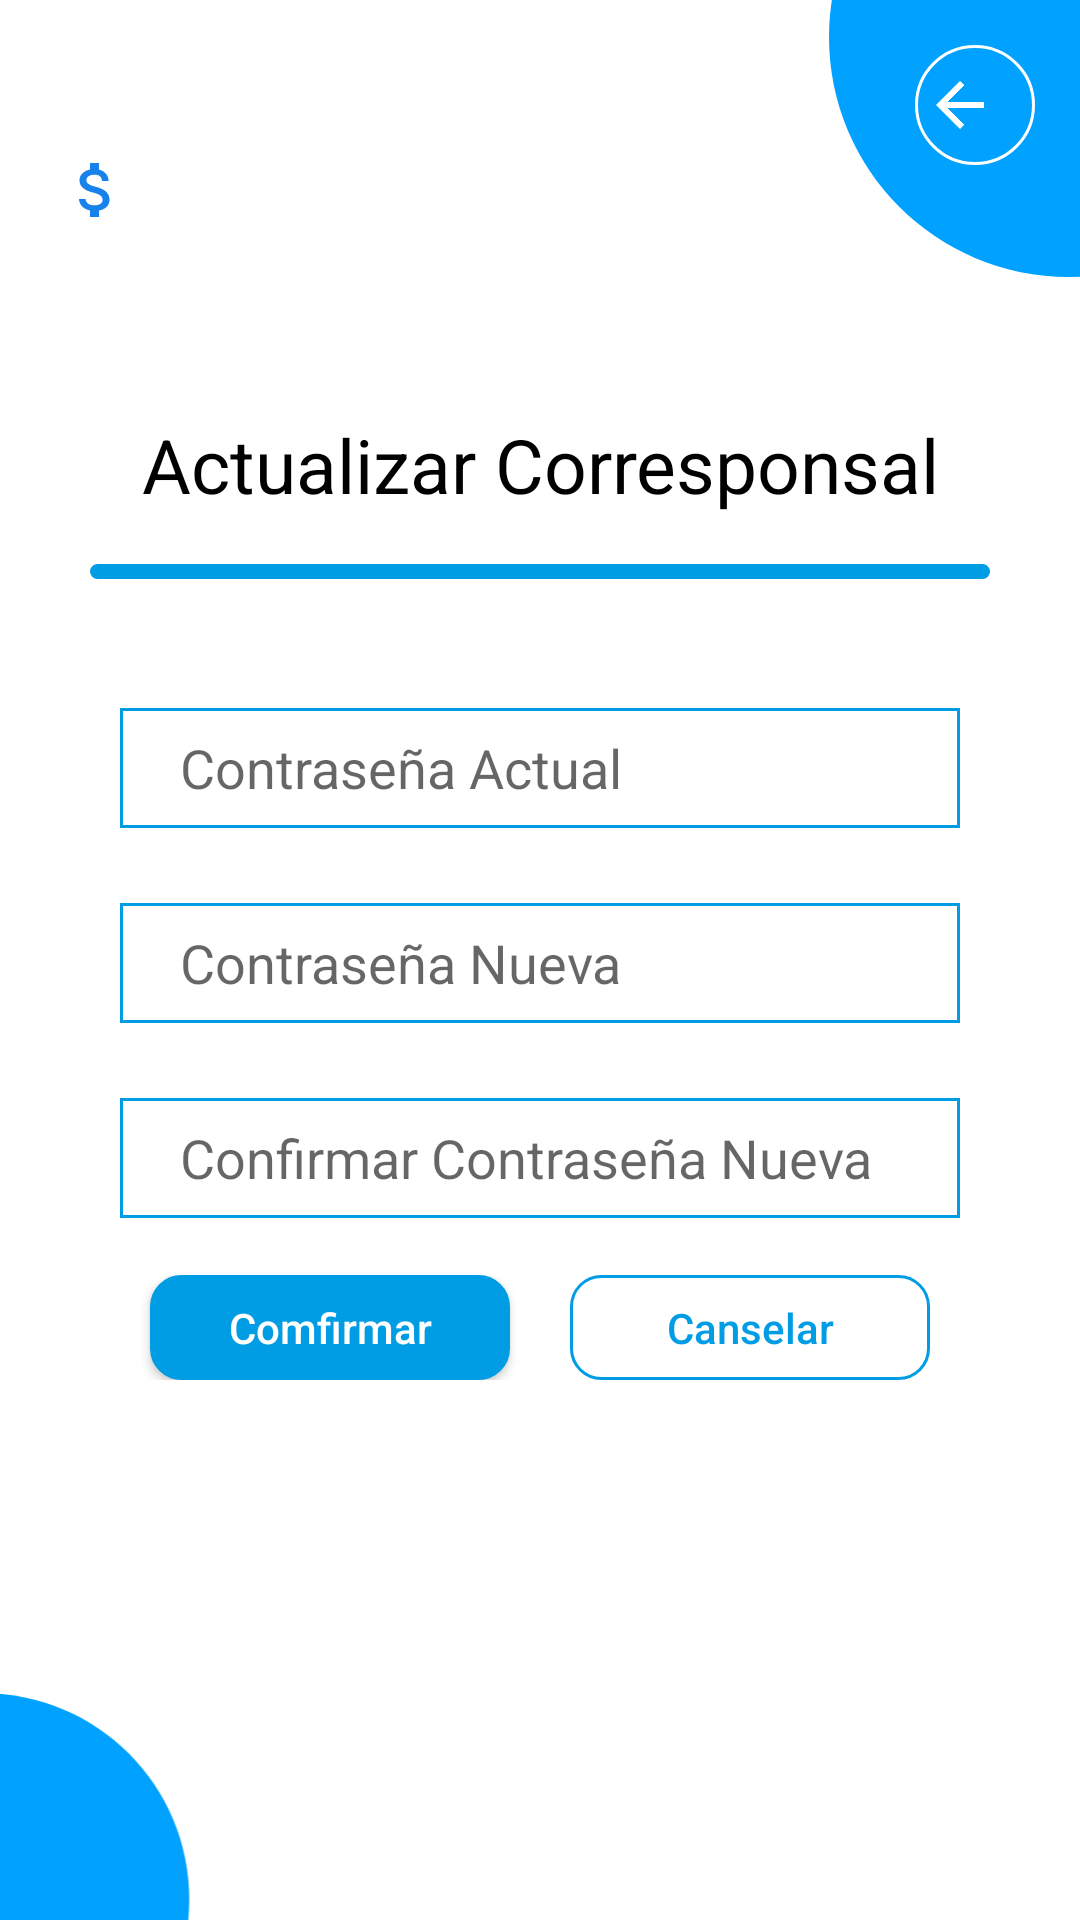

This screen was rendered from an Android layout file. Write that file and the resources it references.
<!-- AndroidManifest.xml: application theme Theme.Corresponsal -->
<!-- res/layout/activity_actualizar_corr.xml -->
<?xml version="1.0" encoding="utf-8"?>
<RelativeLayout xmlns:android="http://schemas.android.com/apk/res/android"
    xmlns:tools="http://schemas.android.com/tools"
    android:layout_width="match_parent"
    android:layout_height="match_parent"
    tools:context=".NuevoCorresponsal">


    <include
        layout="@layout/activity_plantilla_general"
        android:layout_width="match_parent"
        android:layout_height="match_parent" />

    <TextView
        android:id="@+id/textView2"
        android:layout_width="match_parent"
        android:layout_height="40dp"
        android:layout_alignParentTop="true"
        android:layout_marginTop="138dp"
        android:text="@string/actualizarTitulo"
        android:textAlignment="center"
        android:textColor="@color/black"
        android:textSize="25sp" />

    <View
        android:layout_width="match_parent"
        android:layout_height="5dp"
        android:layout_below="@+id/textView2"
        android:layout_marginHorizontal="30dp"
        android:layout_marginTop="10dp"
        android:background="@drawable/plantilla1azul" />

    <EditText
        android:id="@+id/PasswordActual"
        android:layout_width="match_parent"
        android:layout_height="40dp"
        android:layout_below="@+id/textView2"
        android:layout_marginHorizontal="40dp"
        android:layout_marginTop="58dp"
        android:hint="Contraseña Actual"
        android:background="@drawable/plantilla1"
        android:ems="10"
        android:inputType="textPersonName"
        android:paddingLeft="20dp" />


    <EditText
        android:id="@+id/PasswordNueva"
        android:layout_width="match_parent"
        android:layout_height="40dp"
        android:layout_below="@+id/PasswordActual"
        android:layout_marginHorizontal="40dp"
        android:layout_marginTop="25dp"
        android:background="@drawable/plantilla1"
        android:ems="10"
        android:hint="Contraseña Nueva"
        android:inputType="textPersonName"
        android:paddingLeft="20dp" />

    <EditText
        android:id="@+id/ConfirmarPassword"
        android:layout_width="match_parent"
        android:layout_height="40dp"
        android:layout_below="@+id/PasswordNueva"
        android:layout_marginHorizontal="40dp"
        android:layout_marginTop="25dp"
        android:background="@drawable/plantilla1"
        android:ems="10"
        android:hint="Confirmar Contraseña Nueva"
        android:inputType="textPersonName"
        android:paddingLeft="20dp" />

    <LinearLayout
        android:layout_width="match_parent"
        android:layout_height="wrap_content"
        android:layout_alignParentBottom="true"
        android:layout_marginHorizontal="40dp"
        android:layout_marginBottom="180dp">


        <androidx.constraintlayout.utils.widget.MotionButton
            android:id="@+id/confirmarActCorr"
            android:layout_width="wrap_content"
            android:layout_height="35dp"
            android:layout_marginHorizontal="10dp"
            android:layout_weight="1"
            android:background="@drawable/plantilla1azul"
            android:text="@string/AdminCrearClienteBtnConfirmar"
            android:textColor="@color/white" />

        <androidx.constraintlayout.utils.widget.MotionButton
            android:id="@+id/canselaActCorr"
            android:layout_width="wrap_content"
            android:layout_height="35dp"
            android:layout_marginHorizontal="10dp"
            android:layout_weight="1"
            android:background="@drawable/plantilla1azul2"
            android:text="@string/AdminCrearClienteBtnCanselar"
            android:textColor="@color/azul_def" />
    </LinearLayout>

</RelativeLayout>
<!-- res/layout/activity_plantilla_general.xml (included above) -->
<?xml version="1.0" encoding="utf-8"?>
<RelativeLayout xmlns:android="http://schemas.android.com/apk/res/android"
    xmlns:app="http://schemas.android.com/apk/res-auto"
    android:id="@+id/plantilla"
    xmlns:tools="http://schemas.android.com/tools"
    android:layout_width="match_parent"
    android:layout_height="match_parent"
    tools:context=".plantillaGeneral">


    <ImageView
        android:id="@+id/imageView21"
        android:layout_width="205dp"
        android:layout_height="192dp"
        android:layout_alignParentTop="true"
        android:layout_alignParentEnd="true"
        android:layout_marginTop="-84dp"
        android:layout_marginEnd="-99dp"
        app:srcCompat="@drawable/ic_circle2" />

    <ImageView
        android:id="@+id/imageView31"
        android:layout_width="178dp"
        android:layout_height="165dp"
        android:layout_alignParentStart="true"
        android:layout_alignParentBottom="true"
        android:layout_marginStart="-95dp"
        android:layout_marginBottom="-76dp"
        app:srcCompat="@drawable/ic_circle2" />

    <TextView
        android:id="@+id/plantillaNomCorresponsal"
        android:layout_width="wrap_content"
        android:layout_height="wrap_content"
        android:layout_alignParentStart="true"
        android:layout_alignParentTop="true"
        android:layout_marginStart="0dp"
        android:layout_marginTop="0dp"
        android:layout_marginEnd="0dp"
        android:layout_toStartOf="@+id/imageView21"
        android:paddingLeft="20dp"
        android:textAllCaps="true"
        android:textColor="@color/azul_def"
        android:textSize="35dp"
        android:textStyle="bold" />

    <TextView
        android:id="@+id/plantillaSaldoCorresponsal"
        android:layout_width="wrap_content"
        android:layout_height="wrap_content"
        android:layout_below="@+id/plantillaNomCorresponsal"
        android:layout_alignEnd="@+id/plantillaNomCorresponsal"
        android:layout_alignParentStart="true"
        android:layout_marginStart="0dp"
        android:layout_marginTop="0dp"
        android:layout_marginEnd="0dp"
        android:drawableLeft="@drawable/ic_money2"
        android:paddingLeft="20dp"
        android:textColor="@color/azul_def"
        android:textSize="25dp" />

    <TextView
        android:id="@+id/plantillaNCuenta"
        android:layout_width="305dp"
        android:layout_height="wrap_content"
        android:layout_below="@+id/plantillaSaldoCorresponsal"
        android:layout_alignEnd="@+id/plantillaSaldoCorresponsal"
        android:layout_alignParentStart="true"
        android:layout_marginStart="0dp"
        android:layout_marginTop="0dp"
        android:layout_marginEnd="0dp"
        android:drawableLeft="@drawable/ic_numeral"
        android:paddingLeft="20dp"
        android:textColor="@color/azul_def"
        android:textSize="20dp" />

    <ImageButton
        android:id="@+id/CorrOpciones"
        android:layout_width="40dp"
        android:layout_height="40dp"
        android:layout_alignParentTop="true"
        android:layout_alignParentEnd="true"
        android:layout_marginTop="15dp"
        android:layout_marginEnd="15dp"
        android:background="#00FFFFFF"
        app:srcCompat="@drawable/ic_baseline" />

    <ImageButton
        android:id="@+id/CorrAtras"
        android:layout_width="40dp"
        android:layout_height="40dp"
        android:layout_alignParentTop="true"
        android:layout_alignParentEnd="true"
        android:layout_marginTop="15dp"
        android:layout_marginEnd="15dp"
        android:background="@drawable/plantilla4"
        app:srcCompat="@drawable/ic_back" />



</RelativeLayout>
<!-- resources referenced by this layout -->
<resources>
  <color name="azul_def">#009CE4</color>
  <color name="black">#FF000000</color>
  <color name="white">#FFFFFFFF</color>
  <!-- drawable ic_back (drawable) -->
  <vector android:autoMirrored="true" android:height="24dp"
      android:tint="#FFFFFF" android:viewportHeight="24"
      android:viewportWidth="34" android:width="34dp" xmlns:android="http://schemas.android.com/apk/res/android">
      <path android:fillColor="@android:color/white" android:pathData="M20,11H7.83l5.59,-5.59L12,4l-8,8 8,8 1.41,-1.41L7.83,13H20v-2z"/>
  </vector>
  <!-- drawable ic_circle2 (drawable) -->
  <vector android:height="24dp" android:tint="#00A1FF"
      android:viewportHeight="24" android:viewportWidth="24"
      android:width="24dp" xmlns:android="http://schemas.android.com/apk/res/android">
      <path android:fillColor="@android:color/white" android:pathData="M12,2C6.47,2 2,6.47 2,12s4.47,10 10,10 10,-4.47 10,-10S17.53,2 12,2z"/>
  </vector>
  <!-- drawable plantilla1 (drawable) -->
  <?xml version="1.0" encoding="utf-8"?>
  <shape xmlns:android="http://schemas.android.com/apk/res/android">
      <solid android:color= "#00DD1111"/>
      <corners android:radius="22dp"/>
      <solid android:color="#008B04FF"/>
      <corners android:radius="0dp"/>
      <stroke android:width="1dp"
          android:color="@color/azul_def" />
  </shape>
  <!-- drawable plantilla1azul (drawable) -->
  <?xml version="1.0" encoding="utf-8"?>
  <shape xmlns:android="http://schemas.android.com/apk/res/android">
      <solid android:color= "#00FFFFFF"/>
      <corners android:radius="22dp"/>
      <solid android:color="@color/azul_def"/>
      <corners android:radius="10dp"/>
      <stroke android:width="1dp"
          android:color="@color/azul_def" />
  </shape>
  <!-- drawable plantilla1azul2 (drawable) -->
  <?xml version="1.0" encoding="utf-8"?>
  <shape xmlns:android="http://schemas.android.com/apk/res/android">
      <solid android:color= "#00FFFFFF"/>
      <corners android:radius="22dp"/>
      <solid android:color="#00FFFFFF"/>
      <corners android:radius="10dp"/>
      <stroke android:width="1dp"
          android:color="@color/azul_def" />
  </shape>
  <!-- drawable plantilla4 (drawable) -->
  <?xml version="1.0" encoding="utf-8"?>
  <shape xmlns:android="http://schemas.android.com/apk/res/android">
      <solid android:color= "#00FFFFFF"/>
      <corners android:radius="22dp"/>
      <solid android:color="#00FFFFFF"/>
      <corners android:radius="22dp"/>
      <stroke android:width="1dp"
          android:color="@color/white" />
  </shape>
  <string name="AdminCrearClienteBtnCanselar">Canselar</string>
  <string name="AdminCrearClienteBtnConfirmar">Comfirmar</string>
  <string name="actualizarTitulo">Actualizar Corresponsal</string>
  <style name="Theme.Corresponsal" parent="Theme.MaterialComponents.DayNight.DarkActionBar">
          
          <item name="colorPrimary">@color/azul_def</item>
          <item name="colorPrimaryVariant">@color/azul_def</item>
          <item name="colorOnPrimary">@color/white</item>
          
          <item name="colorSecondary">@color/rojo_def</item>
          <item name="colorSecondaryVariant">@color/rojo_def</item>
          <item name="colorOnSecondary">@color/black</item>
          
          <item name="android:statusBarColor" tools:targetApi="l">?attr/colorPrimaryVariant</item>
          
          <item name="android:textAllCaps">false</item>
      </style>
  <color name="rojo_def">#F14B4B</color>
</resources>
